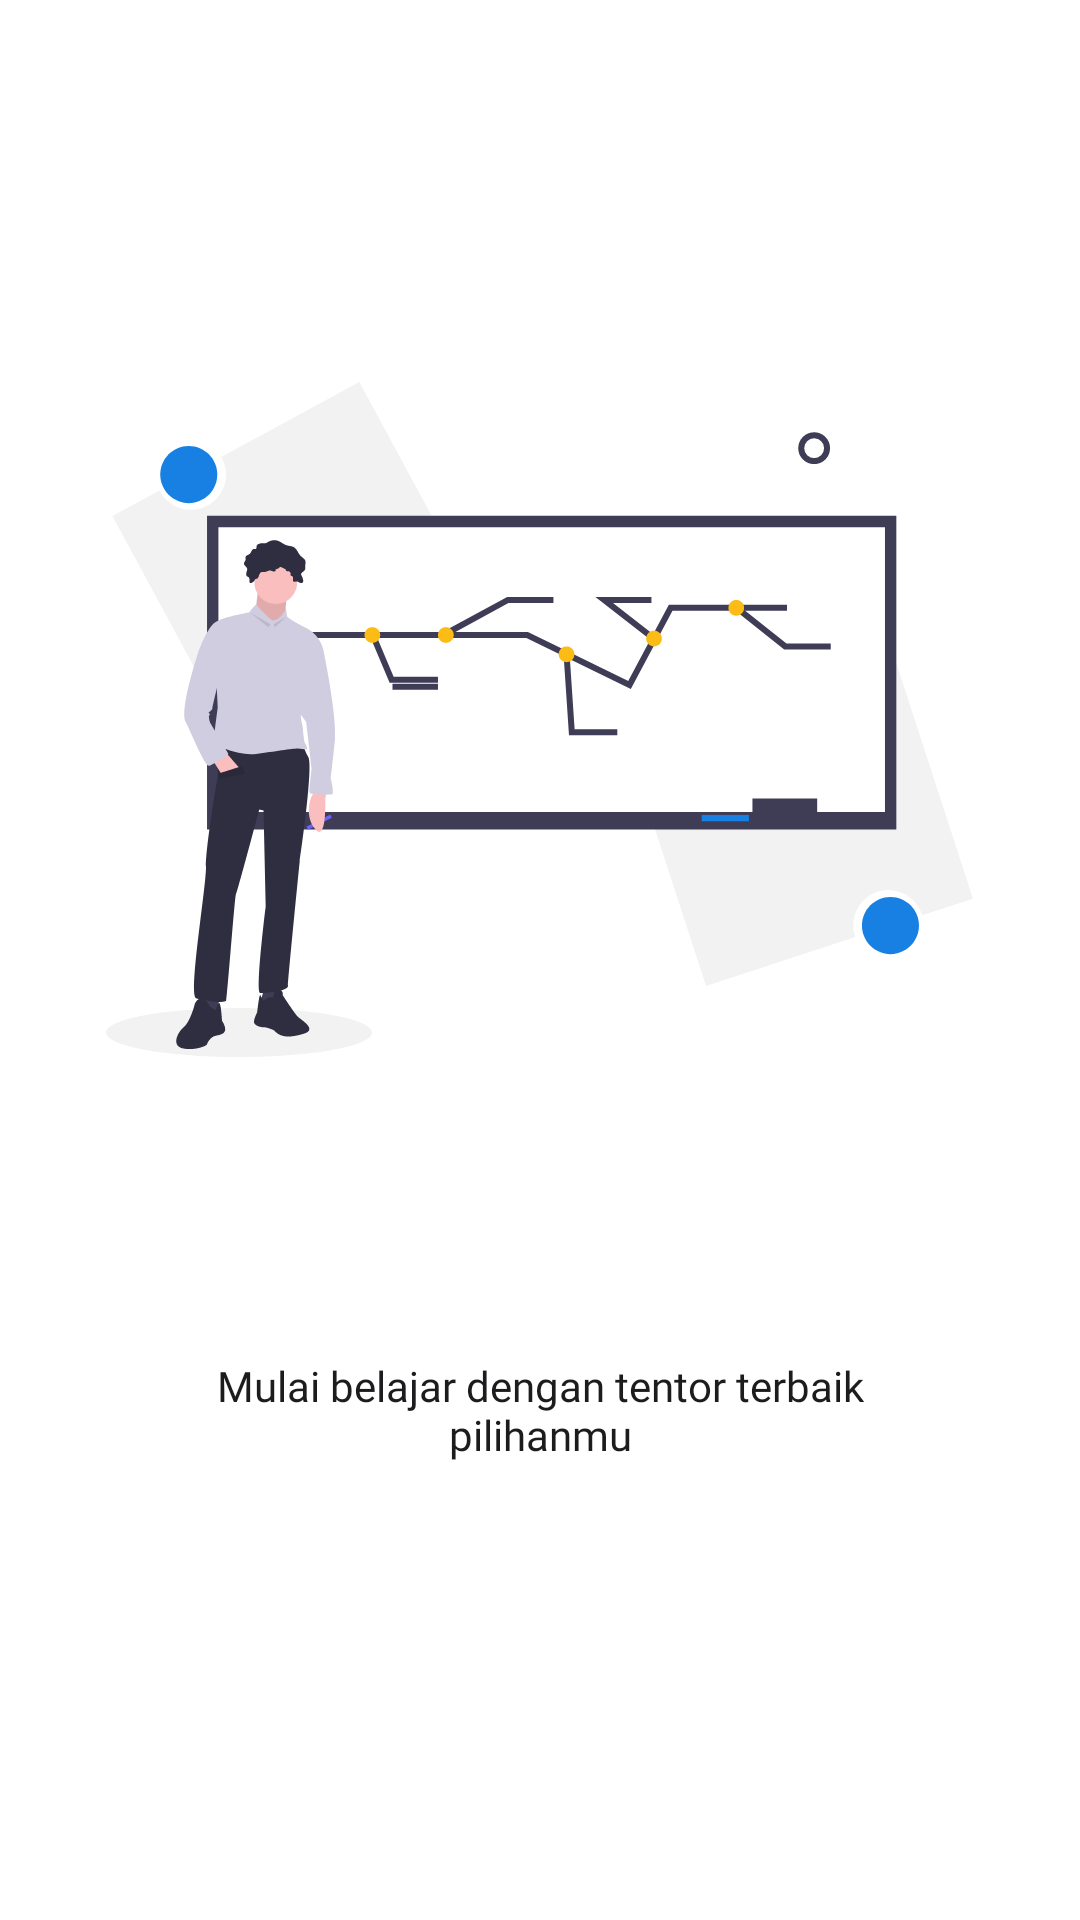

Android layout source for this screen:
<!-- AndroidManifest.xml: application theme Theme.Estudiar.NoActionBar -->
<!-- res/layout/fragment_onboarding3rd.xml -->
<?xml version="1.0" encoding="utf-8"?>
<androidx.constraintlayout.widget.ConstraintLayout xmlns:android="http://schemas.android.com/apk/res/android"
    xmlns:app="http://schemas.android.com/apk/res-auto"
    xmlns:tools="http://schemas.android.com/tools"
    android:layout_width="match_parent"
    android:layout_height="match_parent"
    tools:context=".data.view.fragment.onboarding.Onboarding3rdFragment">

    <androidx.appcompat.widget.AppCompatImageView
        android:id="@+id/imageOnboarding"
        android:layout_width="wrap_content"
        android:layout_height="wrap_content"
        android:src="@drawable/ic_undraw_professor_8lrt_1"
        app:layout_constraintBottom_toBottomOf="parent"
        app:layout_constraintEnd_toEndOf="parent"
        app:layout_constraintStart_toStartOf="parent"
        app:layout_constraintHorizontal_bias="0.496"
        app:layout_constraintTop_toTopOf="parent"
        app:layout_constraintVertical_bias="0.307" />

    <androidx.appcompat.widget.AppCompatTextView
        android:layout_width="wrap_content"
        android:layout_height="wrap_content"
        android:layout_marginTop="100dp"
        android:fontFamily="@font/open_sans_semibold"
        android:paddingHorizontal="50dp"
        android:text="Mulai belajar dengan tentor terbaik pilihanmu"
        android:textAlignment="center"
        android:textColor="@color/black"
        app:layout_constraintEnd_toEndOf="parent"
        app:layout_constraintStart_toStartOf="parent"
        app:layout_constraintTop_toBottomOf="@+id/imageOnboarding" />

</androidx.constraintlayout.widget.ConstraintLayout>
<!-- resources referenced by this layout -->
<resources>
  <color name="black">#1C1C1E</color>
  <!-- drawable ic_undraw_professor_8lrt_1: vector/xml drawable (drawable, 14223 chars, omitted) -->
  <style name="Theme.Estudiar.NoActionBar">
          <item name="windowActionBar">false</item>
          <item name="windowNoTitle">true</item>
          <item name="android:statusBarColor">@color/white</item>
          <item name="android:windowLightStatusBar" tools:ignore="NewApi">true</item>
      </style>
  <color name="white">#FFFFFF</color>
</resources>
